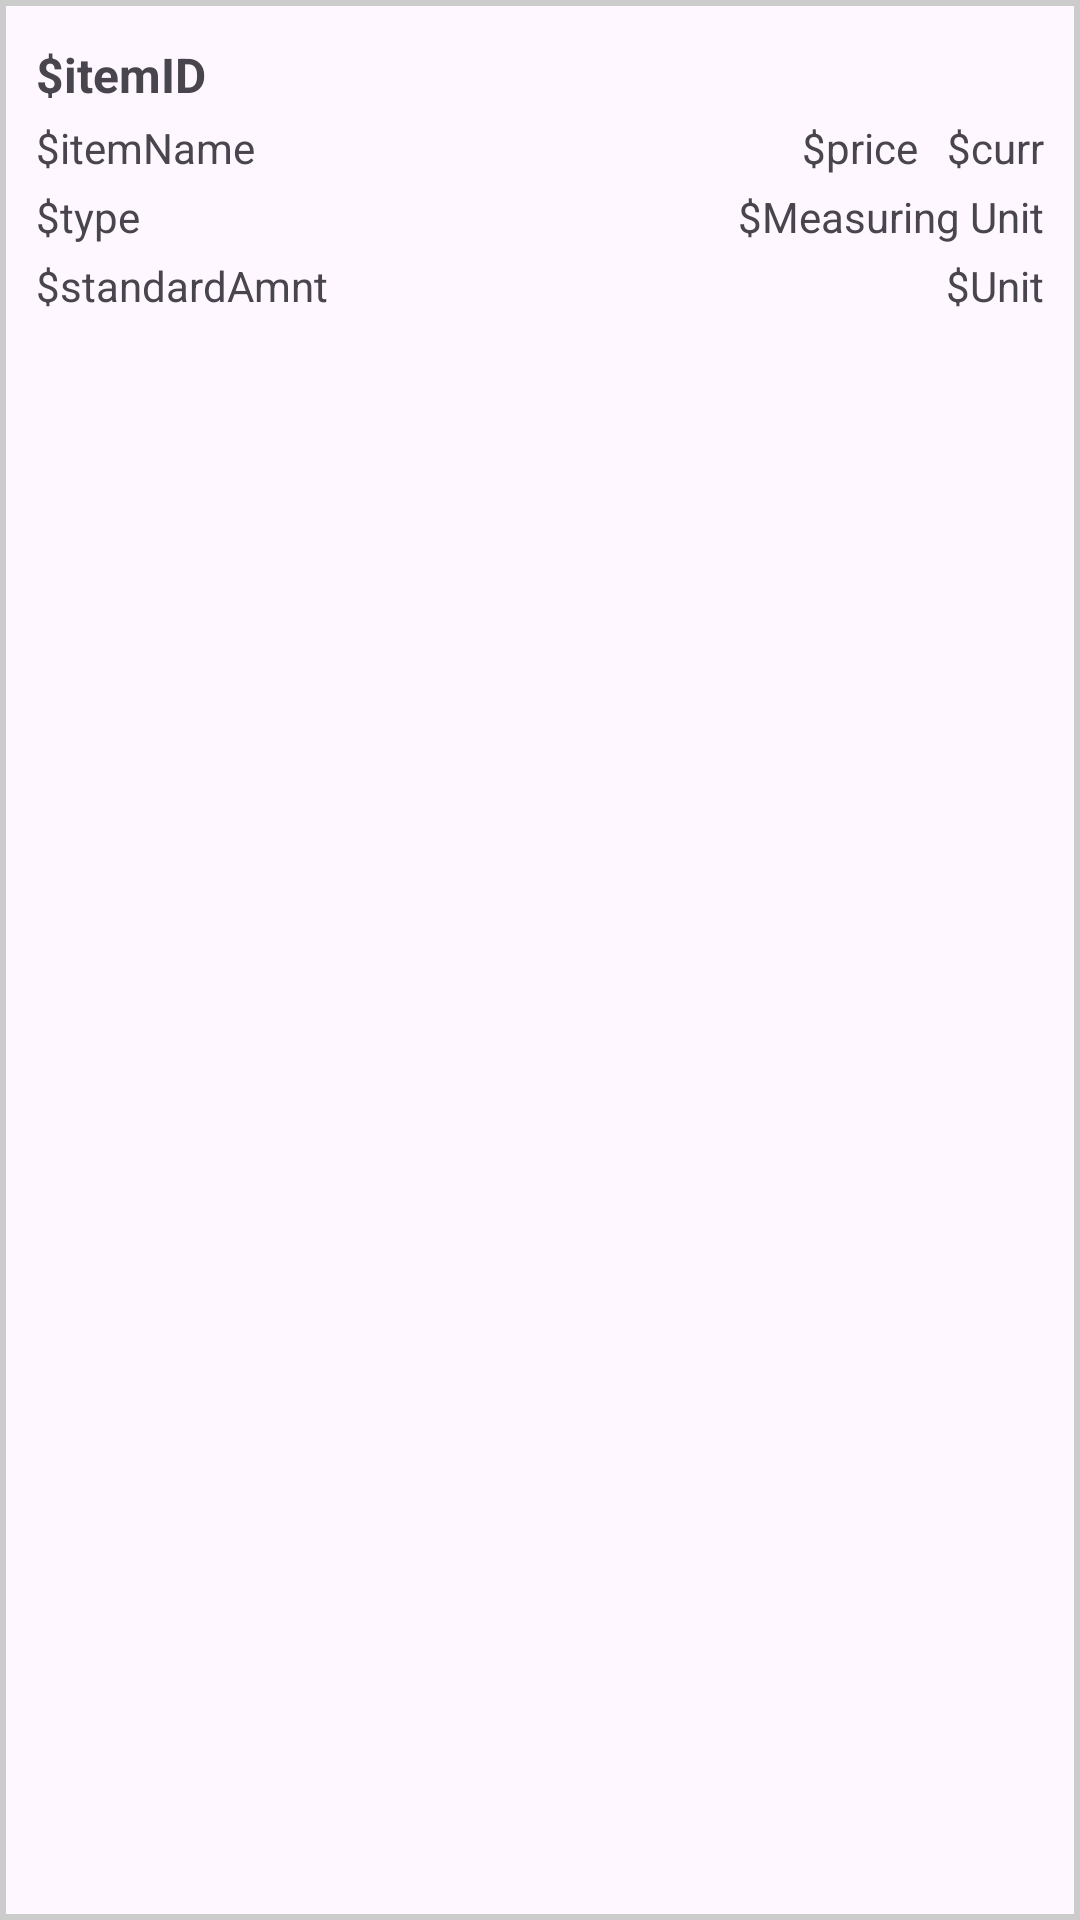

Reconstruct the res/layout file that produces this screen, plus the resources it refers to.
<!-- AndroidManifest.xml: application theme Theme.New_app_test -->
<!-- res/layout/master_table_items.xml -->
<FrameLayout xmlns:android="http://schemas.android.com/apk/res/android"
    android:id="@+id/masterFrameLayout"
    android:layout_width="match_parent"
    android:layout_height="wrap_content"
    android:background="@drawable/table_layout"
    android:clickable="true"
    android:focusable="true"
    android:foreground="?attr/selectableItemBackground"
    android:longClickable="true"
    android:paddingTop="10dp"
    android:paddingBottom="10dp">

    <TableLayout
        android:id="@+id/master_layout"
        android:layout_width="match_parent"
        android:layout_height="wrap_content">

        <TableRow
            android:layout_width="match_parent"
            android:layout_height="wrap_content">

            <TextView
                android:id="@+id/page5_itemID"
                android:layout_width="0dp"
                android:layout_height="wrap_content"
                android:layout_weight="1"
                android:clickable="false"
                android:contextClickable="false"
                android:linksClickable="false"
                android:longClickable="false"
                android:paddingStart="12dp"
                android:paddingTop="4dp"
                android:text="$itemID"
                android:textSize="16sp"
                android:textStyle="bold" />

        </TableRow>

        <TableRow
            android:layout_width="match_parent"
            android:layout_height="wrap_content">

            <TextView
                android:id="@+id/page5_itemName"
                android:layout_width="0dp"
                android:layout_height="wrap_content"
                android:layout_weight="1"
                android:clickable="false"
                android:contextClickable="false"
                android:linksClickable="false"
                android:longClickable="false"
                android:paddingStart="12dp"
                android:paddingTop="4dp"
                android:text="$itemName"
                android:textSize="14sp" />

            <TextView
                android:id="@+id/page5_price"
                android:layout_width="0dp"
                android:layout_height="wrap_content"
                android:layout_weight="0.7"
                android:clickable="false"
                android:contextClickable="false"
                android:linksClickable="false"
                android:longClickable="false"
                android:paddingTop="4dp"
                android:paddingEnd="0dp"
                android:text="$price"
                android:textAlignment="textEnd"
                android:textSize="14sp" />

            <TextView
                android:id="@+id/page5_currency"
                android:layout_width="0dp"
                android:layout_height="wrap_content"
                android:layout_weight="0.3"
                android:clickable="false"
                android:contextClickable="false"
                android:linksClickable="false"
                android:longClickable="false"
                android:paddingTop="4dp"
                android:paddingEnd="12dp"
                android:text="$curr"
                android:textAlignment="textEnd"
                android:textSize="14sp" />

        </TableRow>

        <TableRow
            android:layout_width="match_parent"
            android:layout_height="match_parent">

            <TextView
                android:id="@+id/page5_type"
                android:layout_width="0dp"
                android:layout_height="wrap_content"
                android:layout_weight="1"
                android:clickable="false"
                android:contextClickable="false"
                android:linksClickable="false"
                android:longClickable="false"
                android:paddingStart="12dp"
                android:paddingTop="4dp"
                android:text="$type" />

            <TextView
                android:id="@+id/page5_measuringUnit"
                android:layout_width="0dp"
                android:layout_height="wrap_content"
                android:layout_weight="1"
                android:clickable="false"
                android:contextClickable="false"
                android:linksClickable="false"
                android:longClickable="false"
                android:paddingTop="4dp"
                android:paddingEnd="12dp"
                android:text="$Measuring Unit"
                android:textAlignment="textEnd" />

        </TableRow>

        <TableRow
            android:layout_width="match_parent"
            android:layout_height="match_parent">

            <TextView
                android:id="@+id/page5_standardAmt"
                android:layout_width="0dp"
                android:layout_height="wrap_content"
                android:layout_weight="1"
                android:clickable="false"
                android:contextClickable="false"
                android:linksClickable="false"
                android:longClickable="false"
                android:paddingStart="12dp"
                android:paddingTop="4dp"
                android:paddingEnd="12dp"
                android:text="$standardAmnt" />

            <TextView
                android:id="@+id/page5_unit"
                android:layout_width="0dp"
                android:layout_height="wrap_content"
                android:layout_weight="1"
                android:clickable="false"
                android:contextClickable="false"
                android:linksClickable="false"
                android:longClickable="false"
                android:paddingTop="4dp"
                android:paddingEnd="12dp"
                android:text="$Unit"
                android:textAlignment="textEnd"
                android:textSize="14sp" />
        </TableRow>

    </TableLayout>
</FrameLayout>
<!-- resources referenced by this layout -->
<resources>
  <!-- drawable table_layout (drawable) -->
  <?xml version="1.0" encoding="utf-8"?>
  <shape xmlns:android="http://schemas.android.com/apk/res/android">
      <solid android:color="@android:color/transparent"/>
      <stroke android:width="2dp" android:color="#CCCCCC"/>
  </shape>
  <style name="Theme.New_app_test" parent="Base.Theme.New_app_test" />
  <style name="Base.Theme.New_app_test" parent="Theme.Material3.DayNight.NoActionBar">
          
          
      </style>
</resources>
